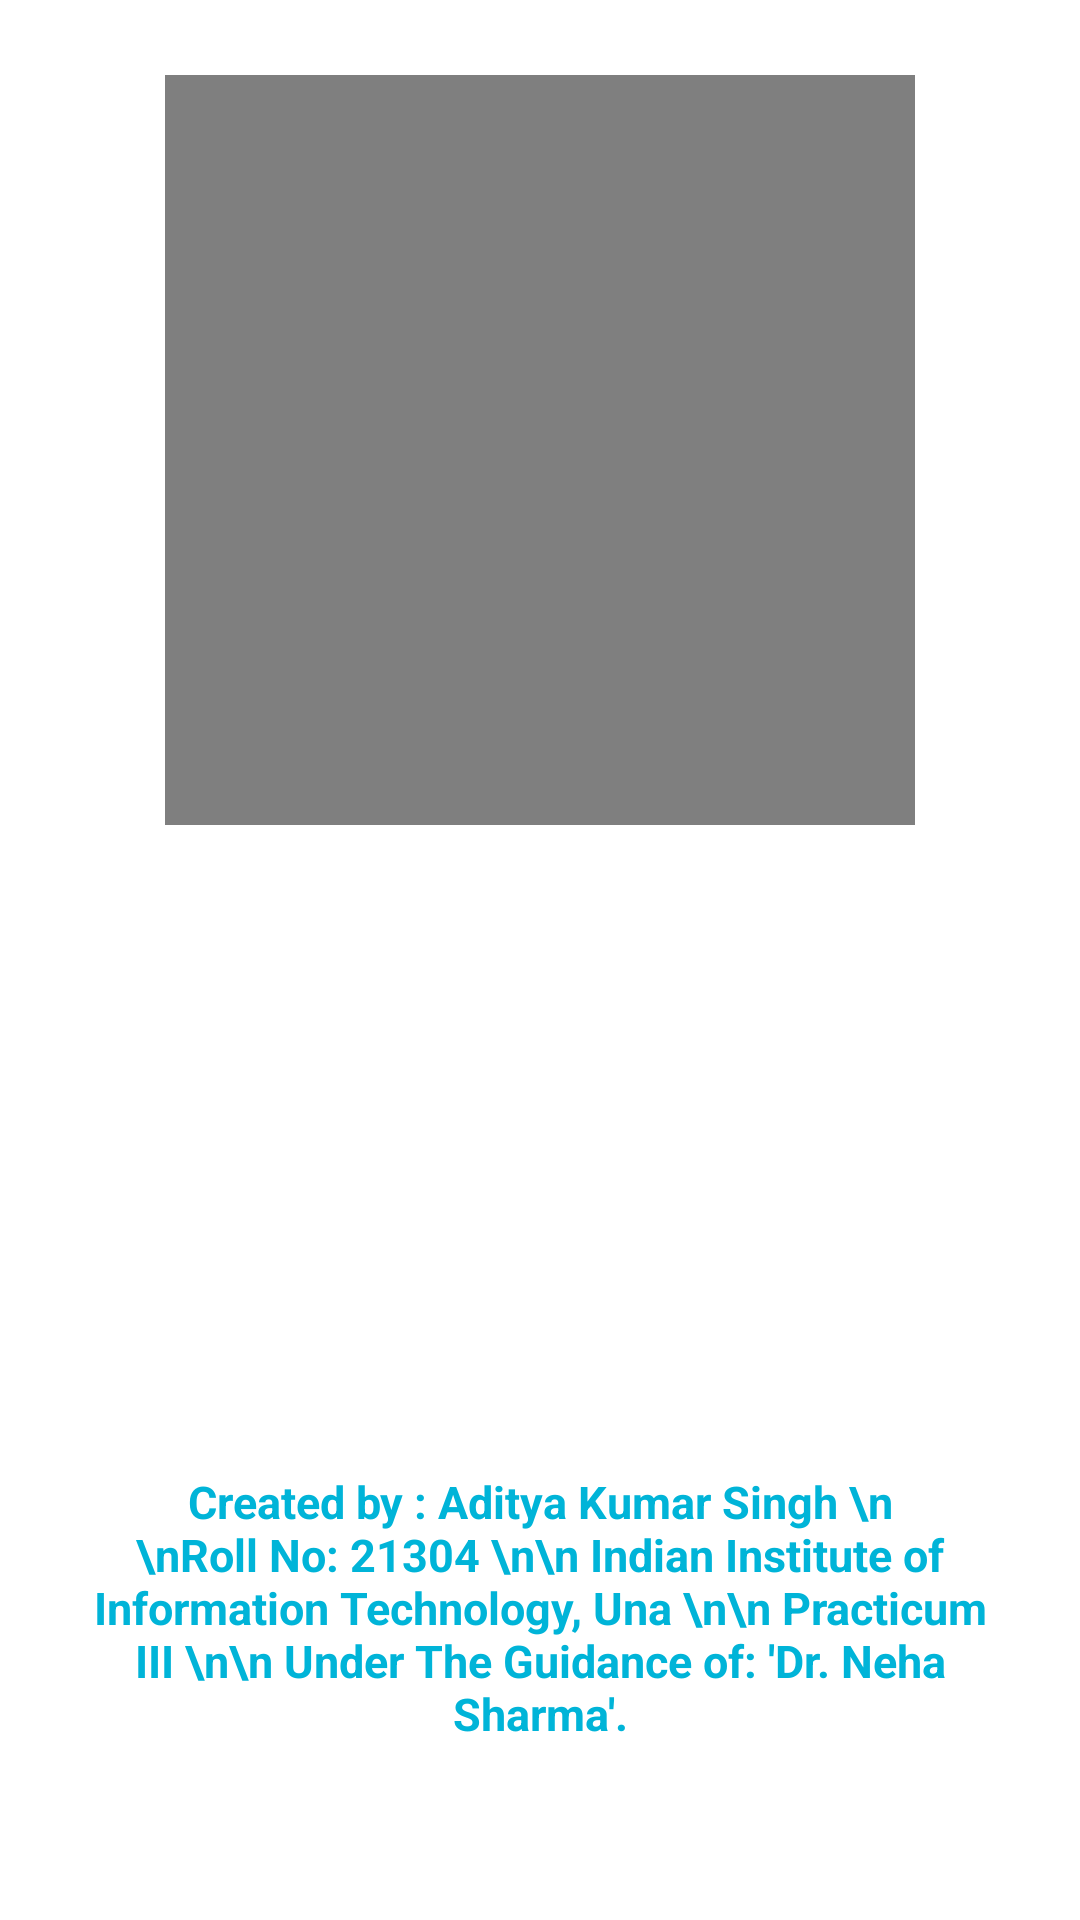

Reconstruct the res/layout file that produces this screen, plus the resources it refers to.
<!-- AndroidManifest.xml: application theme Theme.PayIt -->
<!-- res/layout/activity_info.xml -->
<?xml version="1.0" encoding="utf-8"?>
<androidx.constraintlayout.widget.ConstraintLayout xmlns:android="http://schemas.android.com/apk/res/android"
    xmlns:app="http://schemas.android.com/apk/res-auto"
    xmlns:tools="http://schemas.android.com/tools"
    android:layout_width="350dp"
    android:layout_height="450dp"
    android:layout_gravity="center"
    android:layout_margin="20dp"
    tools:context=".ui.InfoActivity">

    <VideoView
        android:id="@+id/info_vid"
        android:layout_width="250dp"
        android:layout_height="250dp"
        app:layout_constraintBottom_toBottomOf="parent"
        app:layout_constraintEnd_toEndOf="parent"
        app:layout_constraintStart_toStartOf="parent"
        app:layout_constraintTop_toTopOf="parent"
        app:layout_constraintVertical_bias="0.064" />

    <TextView
        android:id="@+id/txtclose"
        android:layout_width="30dp"
        android:layout_height="30dp"
        android:layout_gravity="end"
        android:gravity="center"
        android:text="X"
        android:textColor="@color/white"
        android:textStyle="bold"
        app:layout_constraintBottom_toBottomOf="@+id/info_vid"
        app:layout_constraintEnd_toEndOf="parent"
        app:layout_constraintHorizontal_bias="0.956"
        app:layout_constraintStart_toStartOf="parent"
        app:layout_constraintTop_toTopOf="parent"
        app:layout_constraintVertical_bias="0.043" />

    <TextView
        android:layout_width="300dp"
        android:layout_height="200dp"
        android:layout_marginBottom="4dp"
        android:background="@color/white"
        android:gravity="center"
        android:text="Created by : Aditya Kumar Singh \n \nRoll No: 21304 \n\n Indian Institute of Information Technology, Una
\n\n Practicum III \n\n Under The Guidance of: 'Dr. Neha Sharma'."
        android:textColor="#00b4d8"
        android:textSize="15sp"
        android:textStyle="bold"
        app:layout_constraintBottom_toBottomOf="parent"
        app:layout_constraintEnd_toEndOf="parent"
        app:layout_constraintStart_toStartOf="parent" />

</androidx.constraintlayout.widget.ConstraintLayout>
<!-- resources referenced by this layout -->
<resources>
  <color name="white">#FFFFFFFF</color>
  <style name="Theme.PayIt" parent="Theme.MaterialComponents.DayNight.DarkActionBar">
          
          <item name="colorPrimary">#0096FF</item>
          <item name="colorPrimaryVariant">@color/purple_200</item>
          <item name="colorOnPrimary">@color/white</item>
          
          <item name="colorSecondary">@color/teal_200</item>
          <item name="colorSecondaryVariant">@color/teal_700</item>
          <item name="colorOnSecondary">@color/black</item>
          
          <item name="android:statusBarColor">@color/white</item>
          
      </style>
  <color name="purple_200">#FFBB86FC</color>
  <color name="teal_200">#FF03DAC5</color>
  <color name="teal_700">#FF018786</color>
  <color name="black">#FF000000</color>
</resources>
